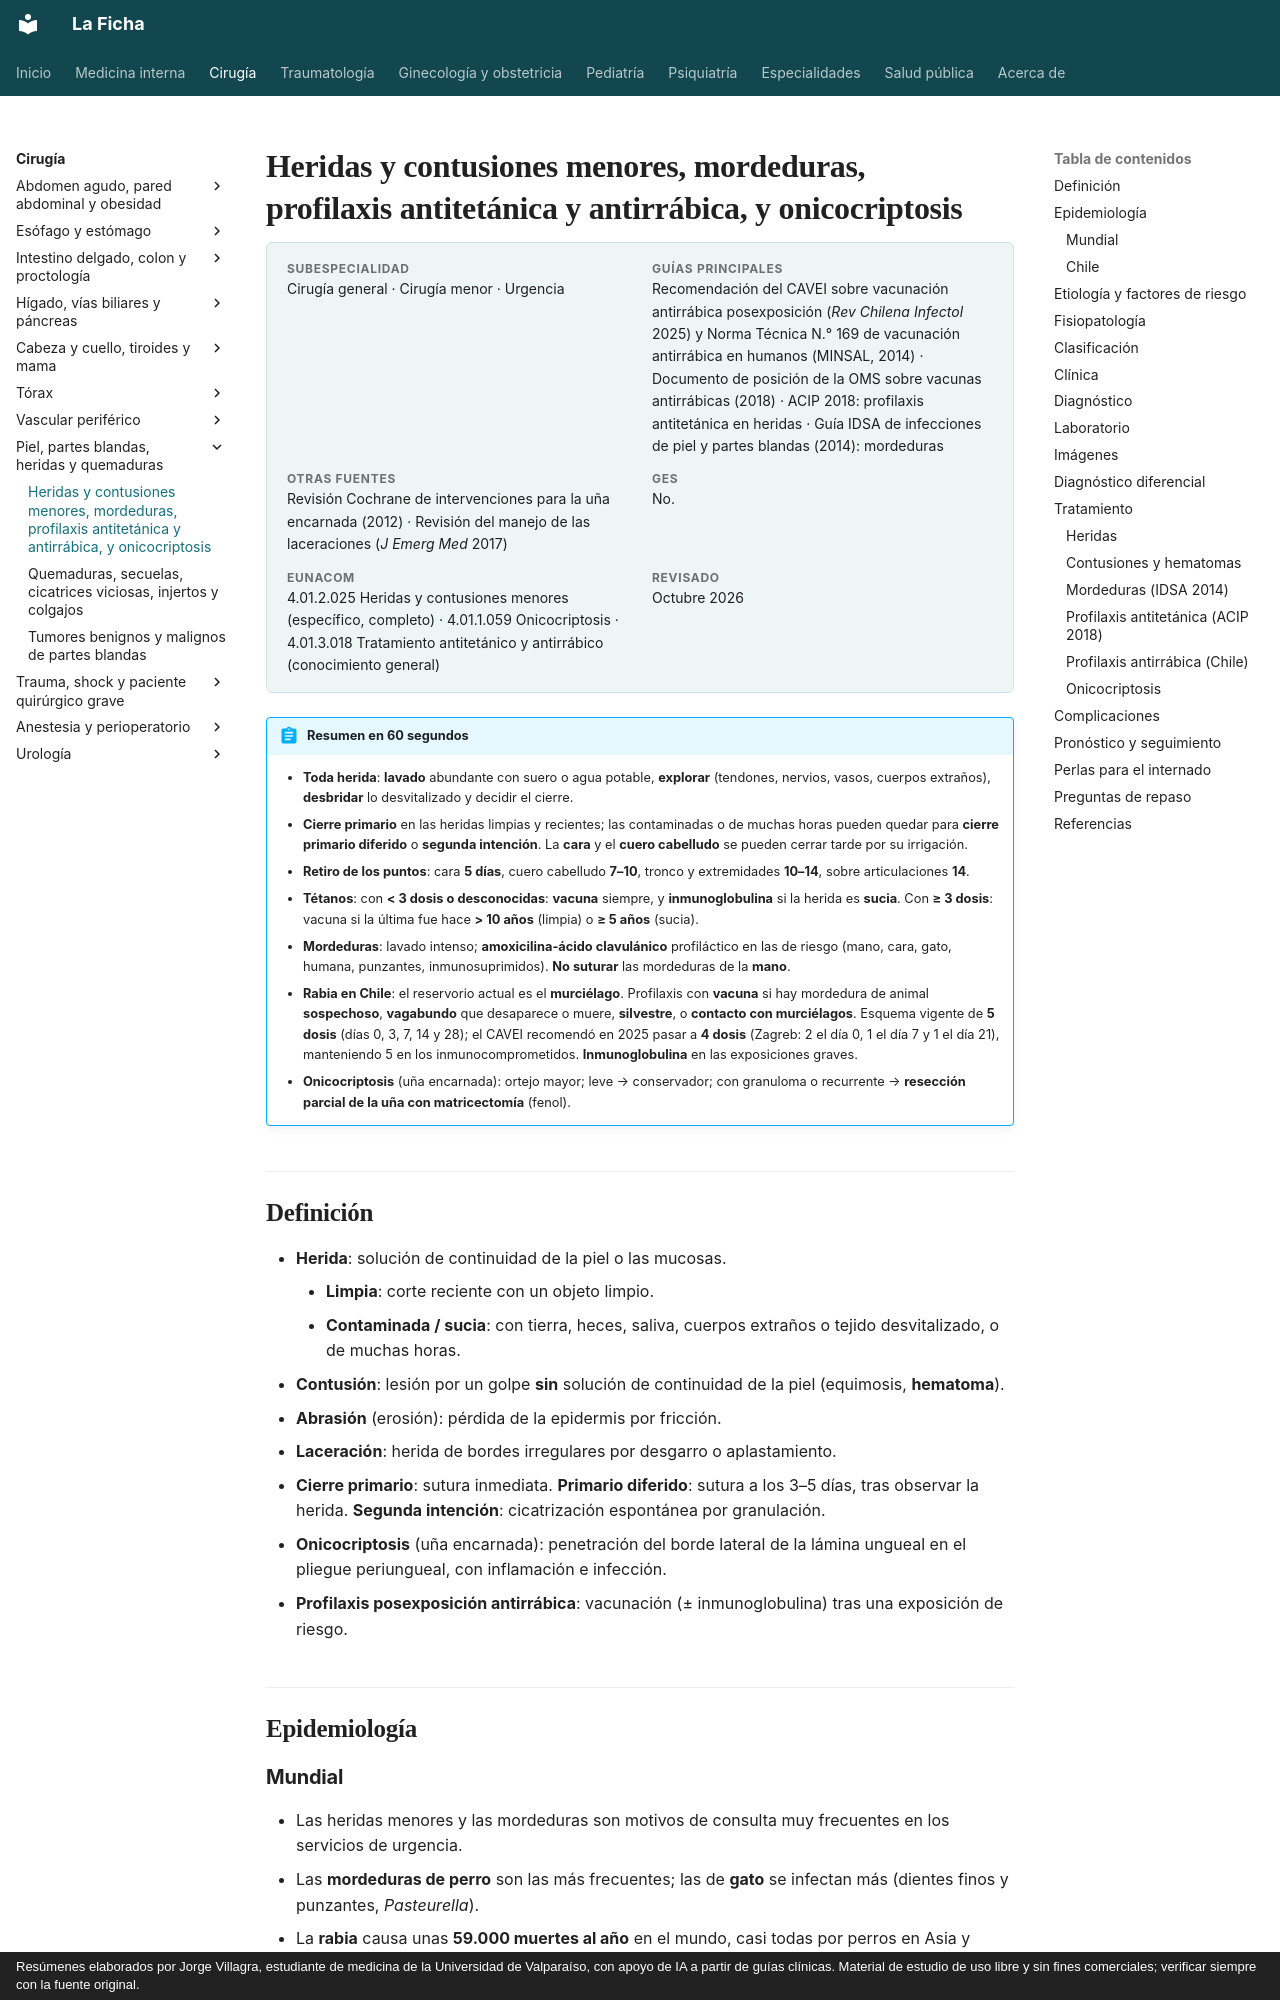

repository: jorgevillagrareyes-dotcom/Medicina-interna · page: cirugia/piel-partes-blandas-y-quemaduras/heridas-menores-mordeduras-y-onicocriptosis.html · generator: mkdocs · copyright: Resúmenes elaborados por Jorge Villagra, estudiante de medicina de la Universidad de Valparaíso, con apoyo de IA a partir de guías clínicas. Material de estudio de uso libre y sin fines comerciales; verificar siempre con la fuente original.

---
tags:
  - Cirugía
  - Urgencia
  - Frecuente en sala
---

# Heridas y contusiones menores, mordeduras, profilaxis antitetánica y antirrábica, y onicocriptosis

<div class="ficha" markdown>

**Subespecialidad**
Cirugía general · Cirugía menor · Urgencia

**Guías principales**
Recomendación del CAVEI sobre vacunación antirrábica posexposición (*Rev Chilena Infectol* 2025) y Norma Técnica N.° 169 de vacunación antirrábica en humanos (MINSAL, 2014) · Documento de posición de la OMS sobre vacunas antirrábicas (2018) · ACIP 2018: profilaxis antitetánica en heridas · Guía IDSA de infecciones de piel y partes blandas (2014): mordeduras

**Otras fuentes**
Revisión Cochrane de intervenciones para la uña encarnada (2012) · Revisión del manejo de las laceraciones (*J Emerg Med* 2017)

**GES**
No.

**EUNACOM**
4.01.2.025 Heridas y contusiones menores (específico, completo) · 4.01.1.059 Onicocriptosis · 4.01.3.018 Tratamiento antitetánico y antirrábico (conocimiento general)

**Revisado**
Octubre 2026

</div>

!!! abstract "Resumen en 60 segundos"
    - **Toda herida**: **lavado** abundante con suero o agua potable, **explorar** (tendones, nervios, vasos, cuerpos extraños), **desbridar** lo desvitalizado y decidir el cierre.
    - **Cierre primario** en las heridas limpias y recientes; las contaminadas o de muchas horas pueden quedar para **cierre primario diferido** o **segunda intención**. La **cara** y el **cuero cabelludo** se pueden cerrar tarde por su irrigación.
    - **Retiro de los puntos**: cara **5 días**, cuero cabelludo **7–10**, tronco y extremidades **10–14**, sobre articulaciones **14**.
    - **Tétanos**: con **< 3 dosis o desconocidas**: **vacuna** siempre, y **inmunoglobulina** si la herida es **sucia**. Con **≥ 3 dosis**: vacuna si la última fue hace **> 10 años** (limpia) o **≥ 5 años** (sucia).
    - **Mordeduras**: lavado intenso; **amoxicilina-ácido clavulánico** profiláctico en las de riesgo (mano, cara, gato, humana, punzantes, inmunosuprimidos). **No suturar** las mordeduras de la **mano**.
    - **Rabia en Chile**: el reservorio actual es el **murciélago**. Profilaxis con **vacuna** si hay mordedura de animal **sospechoso**, **vagabundo** que desaparece o muere, **silvestre**, o **contacto con murciélagos**. Esquema vigente de **5 dosis** (días 0, 3, 7, 14 y 28); el CAVEI recomendó en 2025 pasar a **4 dosis** (Zagreb: 2 el día 0, 1 el día 7 y 1 el día 21), manteniendo 5 en los inmunocomprometidos. **Inmunoglobulina** en las exposiciones graves.
    - **Onicocriptosis** (uña encarnada): ortejo mayor; leve → conservador; con granuloma o recurrente → **resección parcial de la uña con matricectomía** (fenol).

## Definición

- **Herida**: solución de continuidad de la piel o las mucosas.
    - **Limpia**: corte reciente con un objeto limpio.
    - **Contaminada / sucia**: con tierra, heces, saliva, cuerpos extraños o tejido desvitalizado, o de muchas horas.
- **Contusión**: lesión por un golpe **sin** solución de continuidad de la piel (equimosis, **hematoma**).
- **Abrasión** (erosión): pérdida de la epidermis por fricción.
- **Laceración**: herida de bordes irregulares por desgarro o aplastamiento.
- **Cierre primario**: sutura inmediata. **Primario diferido**: sutura a los 3–5 días, tras observar la herida. **Segunda intención**: cicatrización espontánea por granulación.
- **Onicocriptosis** (uña encarnada): penetración del borde lateral de la lámina ungueal en el pliegue periungueal, con inflamación e infección.
- **Profilaxis posexposición antirrábica**: vacunación (± inmunoglobulina) tras una exposición de riesgo.

## Epidemiología
